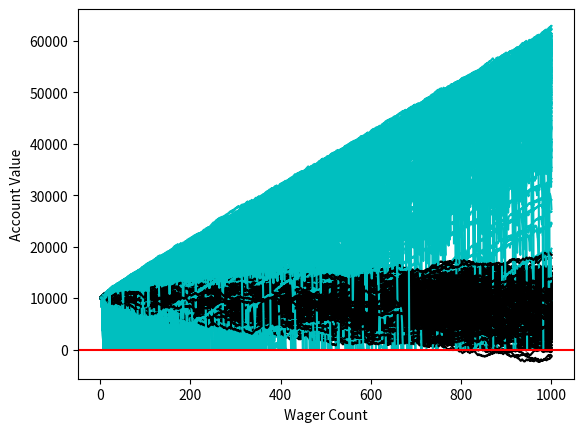

Source code (Python):
# %%
import random
import matplotlib
import matplotlib.pyplot as plt
import time

# %%
sampleSize = 1000
startingFunds = 10000
wagerSize = 100
wagerCount = 1000

def rollDice():
    roll = random.randint(1, 100)

    if roll == 100:
        #print(roll, 'roll was 100, you lose. What are the odds? Play again!')
        return False

    elif roll <= 50:
        #print(roll, 'roll was 1-50, you lose. Play again!')
        return False

    elif 100 > roll > 50:
        #print(roll, 'roll was 51-99, you win! Play more!')
        return True

def doubler_bettor(funds, initial_wager,wager_count, color):
    value = funds
    wager = initial_wager
    global doubler_busts
    global doubler_profits
    wX = []
    vY = []

    currentWager = 1
    previousWager = 'win'
    previousWagerAmount = initial_wager

    while currentWager <= wager_count:
        if previousWager == 'win':
            #print('we won the last wager, great')
            if rollDice():
                value+=wager
                #print(value)
                wX.append(currentWager)
                vY.append(value)
            else:
                value -= wager
                previousWager = 'loss'
                #print (value)
                previousWagerAmount = wager
                wX.append(currentWager)
                vY.append(value)
                if value <= 0:
                    #print('we went broke after', currentWager,'bets')
                    doubler_busts+=1
                    break

        elif previousWager == 'loss':
            #print('we lost the last one, so we will be smart and double')
            if rollDice():
                wager = previousWagerAmount * 2

                if (value - wager < 0):
                    wager = value
                #print('we won', wager)
                value+=wager
                #print(value)
                wager = initial_wager
                previousWager = 'win'
                wX.append(currentWager)
                vY.append(value)
            else:
                wager = previousWagerAmount * 2

                if (value - wager < 0):
                    wager = value
                #print('we lost', wager)
                value -= wager
                previousWagerAmount = wager
                wX.append(currentWager)
                vY.append(value)
                if value <= 0:
                    #print('we went broke after', currentWager, 'bets')
                    doubler_busts+=1
                    break
                #print(value)
                previousWager = 'loss'

                
        currentWager += 1

    #print(value)
    plt.plot(wX,vY,color)
    if value > funds:
        doubler_profits += 1

#time.sleep(45)

def simple_bettor(funds, initial_wager,wager_count, color):
    global simple_busts
    global simple_profits
    value = funds
    wager = initial_wager

    wX = []
    vY = []

    currentWager = 1

    while currentWager <= wager_count:
        if rollDice():
            value += wager
            wX.append(currentWager)
            vY.append(value)
        else:
            value -= wager
            wX.append(currentWager)
            vY.append(value)

        currentWager += 1

    if value <= 0:
        value = 0
        simple_busts+=1
    #print('Funds:', value)

    plt.plot(wX, vY, color)
    if value > funds:
        value = 0
        simple_profits += 1

x = 0

simple_busts = 0.0
doubler_busts = 0.0
simple_profits = 0.0
doubler_profits = 0.0

while x < sampleSize:
    simple_bettor(startingFunds, wagerSize, wagerCount, 'k')
    doubler_bettor(startingFunds, wagerSize, wagerCount, 'c')
    x += 1

print('Simple Bettor bust chance:', (simple_busts/sampleSize)*100.0)
print('Double Bettor bust chance:', (doubler_busts/sampleSize)*100.0)

print('Simple Bettor profit chances:', (simple_profits/sampleSize)*100.0)
print('Double Bettor profit chances:', (doubler_profits/sampleSize)*100.0)

#print('death rate:', (broke_count/float(x)) * 100)
#print('survival rate:', 100-((broke_count/float(x))*100))

plt.axhline(0, color='r')
plt.ylabel('Account Value')
plt.xlabel('Wager Count')
plt.show()

# %%
x = 0

while x < 100:
    result = rollDice()
    print(result)
    x+=1

# %%
